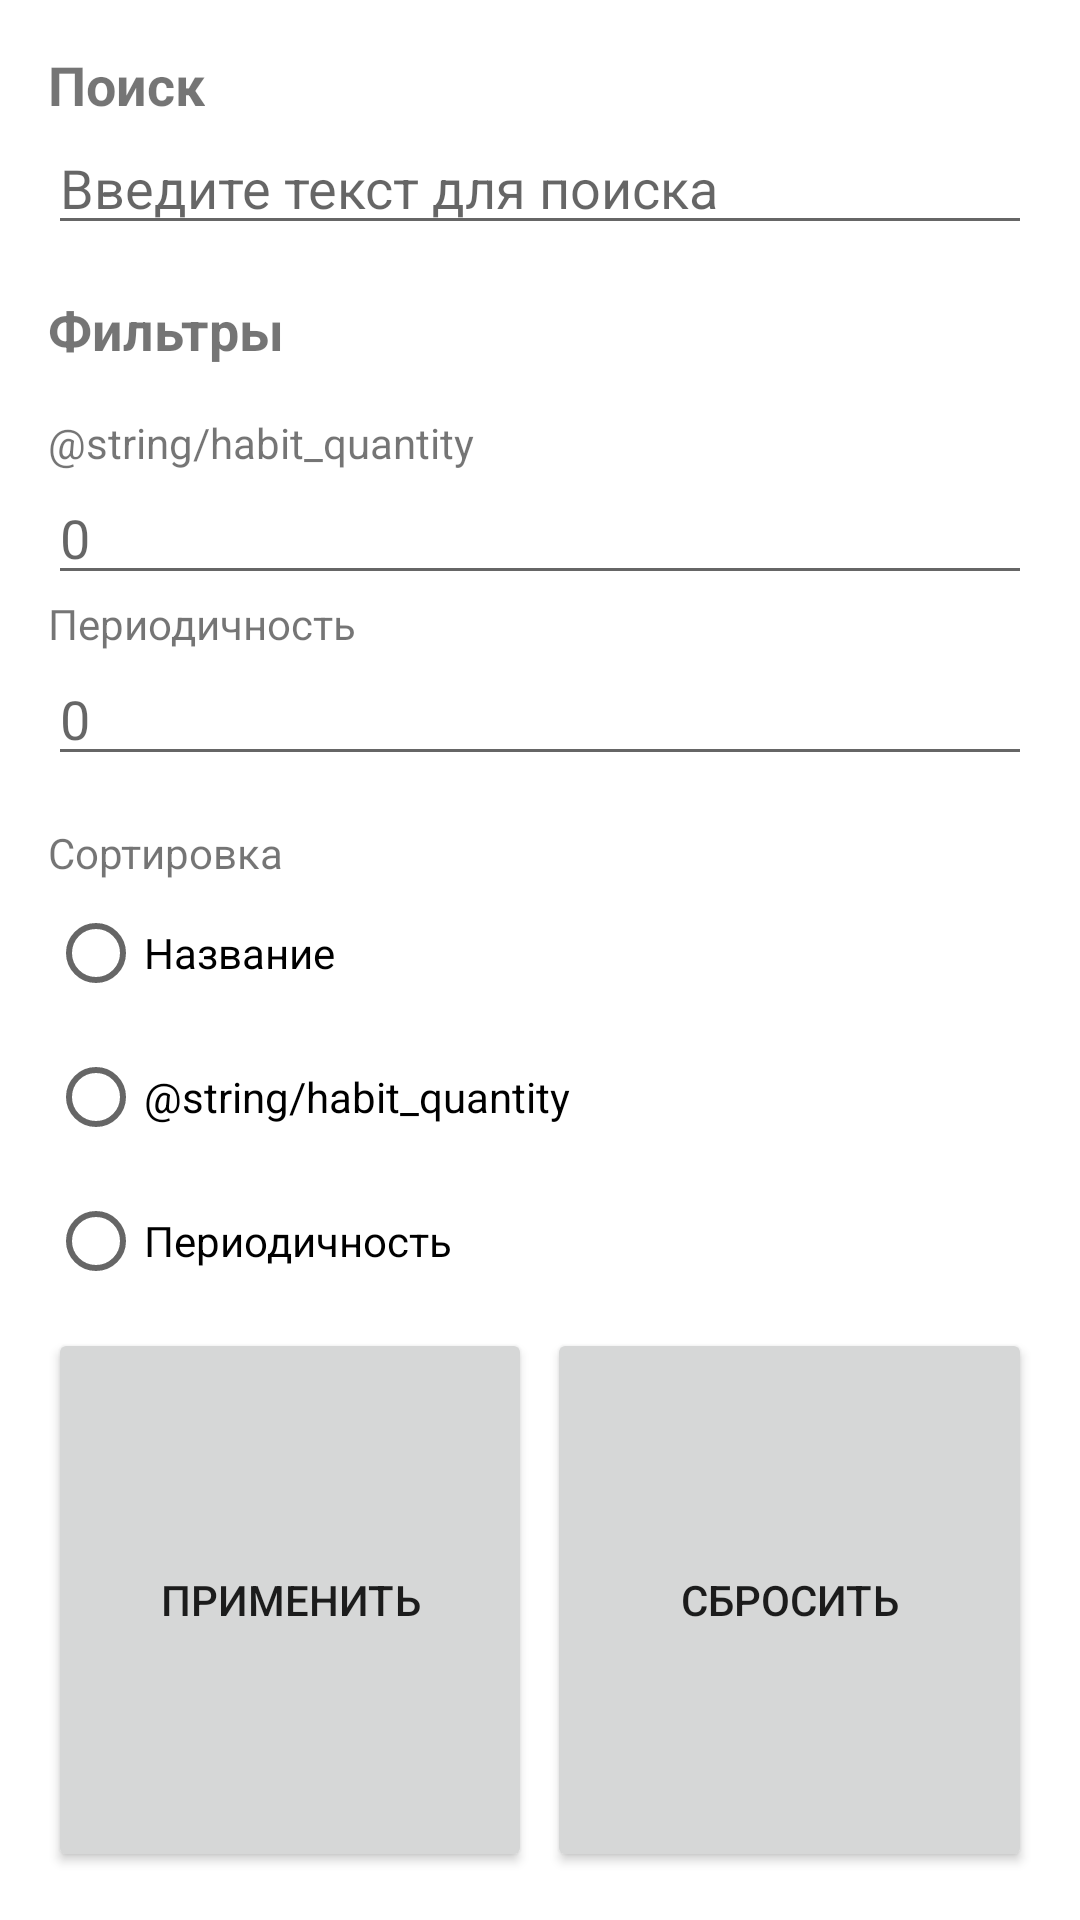

Reconstruct the res/layout file that produces this screen, plus the resources it refers to.
<!-- AndroidManifest.xml: fallback theme Theme.MaterialComponents.DayNight.NoActionBar -->
<!-- res/layout/fragment_bottom_sheet.xml -->
<?xml version="1.0" encoding="utf-8"?>
<layout xmlns:android="http://schemas.android.com/apk/res/android">
    <LinearLayout
        android:layout_width="match_parent"
        android:layout_height="wrap_content"
        android:orientation="vertical"
        android:padding="16dp">

        <TextView
            android:layout_width="wrap_content"
            android:layout_height="wrap_content"
            android:text="@string/search"
            android:textSize="18sp"
            android:textStyle="bold"/>

        <EditText
            android:id="@+id/searchEditText"
            android:layout_width="match_parent"
            android:layout_height="wrap_content"
            android:hint="@string/search_hint" />

        <TextView
            android:id="@+id/titleTextView"
            android:layout_width="wrap_content"
            android:layout_height="wrap_content"
            android:text="@string/filters"
            android:textSize="18sp"
            android:textStyle="bold"
            android:layout_marginTop="16dp"/>

        <TextView
            android:layout_width="wrap_content"
            android:layout_height="wrap_content"
            android:text="@string/habit_quantity"
            android:layout_marginTop="16dp"/>

        <EditText
            android:id="@+id/quantityEditText"
            android:layout_width="match_parent"
            android:layout_height="wrap_content"
            android:inputType="number"
            android:hint="@string/zero" />

        <TextView
            android:layout_width="wrap_content"
            android:layout_height="wrap_content"
            android:text="@string/habit_frequency"/>


        <EditText
            android:id="@+id/frequencyEditText"
            android:layout_width="match_parent"
            android:layout_height="wrap_content"
            android:inputType="number"
            android:hint="@string/zero" />


        <TextView
            android:layout_width="wrap_content"
            android:layout_height="wrap_content"
            android:text="@string/sorting"
            android:layout_marginTop="16dp"/>

        <RadioGroup
            android:id="@+id/sortRadioGroup"
            android:layout_width="match_parent"
            android:layout_height="wrap_content">

            <RadioButton
                android:id="@+id/sortTitle"
                android:layout_width="wrap_content"
                android:layout_height="wrap_content"
                android:text="@string/habit_name" />

            <RadioButton
                android:id="@+id/sortQuantity"
                android:layout_width="wrap_content"
                android:layout_height="wrap_content"
                android:text="@string/habit_quantity" />

            <RadioButton
                android:id="@+id/sortFrequency"
                android:layout_width="wrap_content"
                android:layout_height="wrap_content"
                android:text="@string/habit_frequency" />
        </RadioGroup>

        <LinearLayout
            android:layout_width="match_parent"
            android:layout_height="match_parent"
            android:orientation="horizontal"
            android:gravity="center"
            android:layout_marginTop="5dp">

            <Button
                android:id="@+id/applyButton"
                android:layout_width="0dp"
                android:layout_height="match_parent"
                android:text="@string/habit_apply"
                android:layout_marginEnd="5dp"
                android:layout_weight="1"/>

            <Button
                android:id="@+id/resetButton"
                android:layout_width="0dp"
                android:layout_height="match_parent"
                android:text="@string/habit_reset"
                android:layout_weight="1"/>
        </LinearLayout>
    </LinearLayout>
</layout>
<!-- resources referenced by this layout -->
<resources>
  <string name="filters">Фильтры</string>
  <string name="habit_apply">Применить</string>
  <string name="habit_frequency">Периодичность</string>
  <string name="habit_name">Название</string>
  <string name="habit_reset">Сбросить</string>
  <string name="search">Поиск</string>
  <string name="search_hint">Введите текст для поиска</string>
  <string name="sorting">Сортировка</string>
  <string name="zero">0</string>
</resources>
